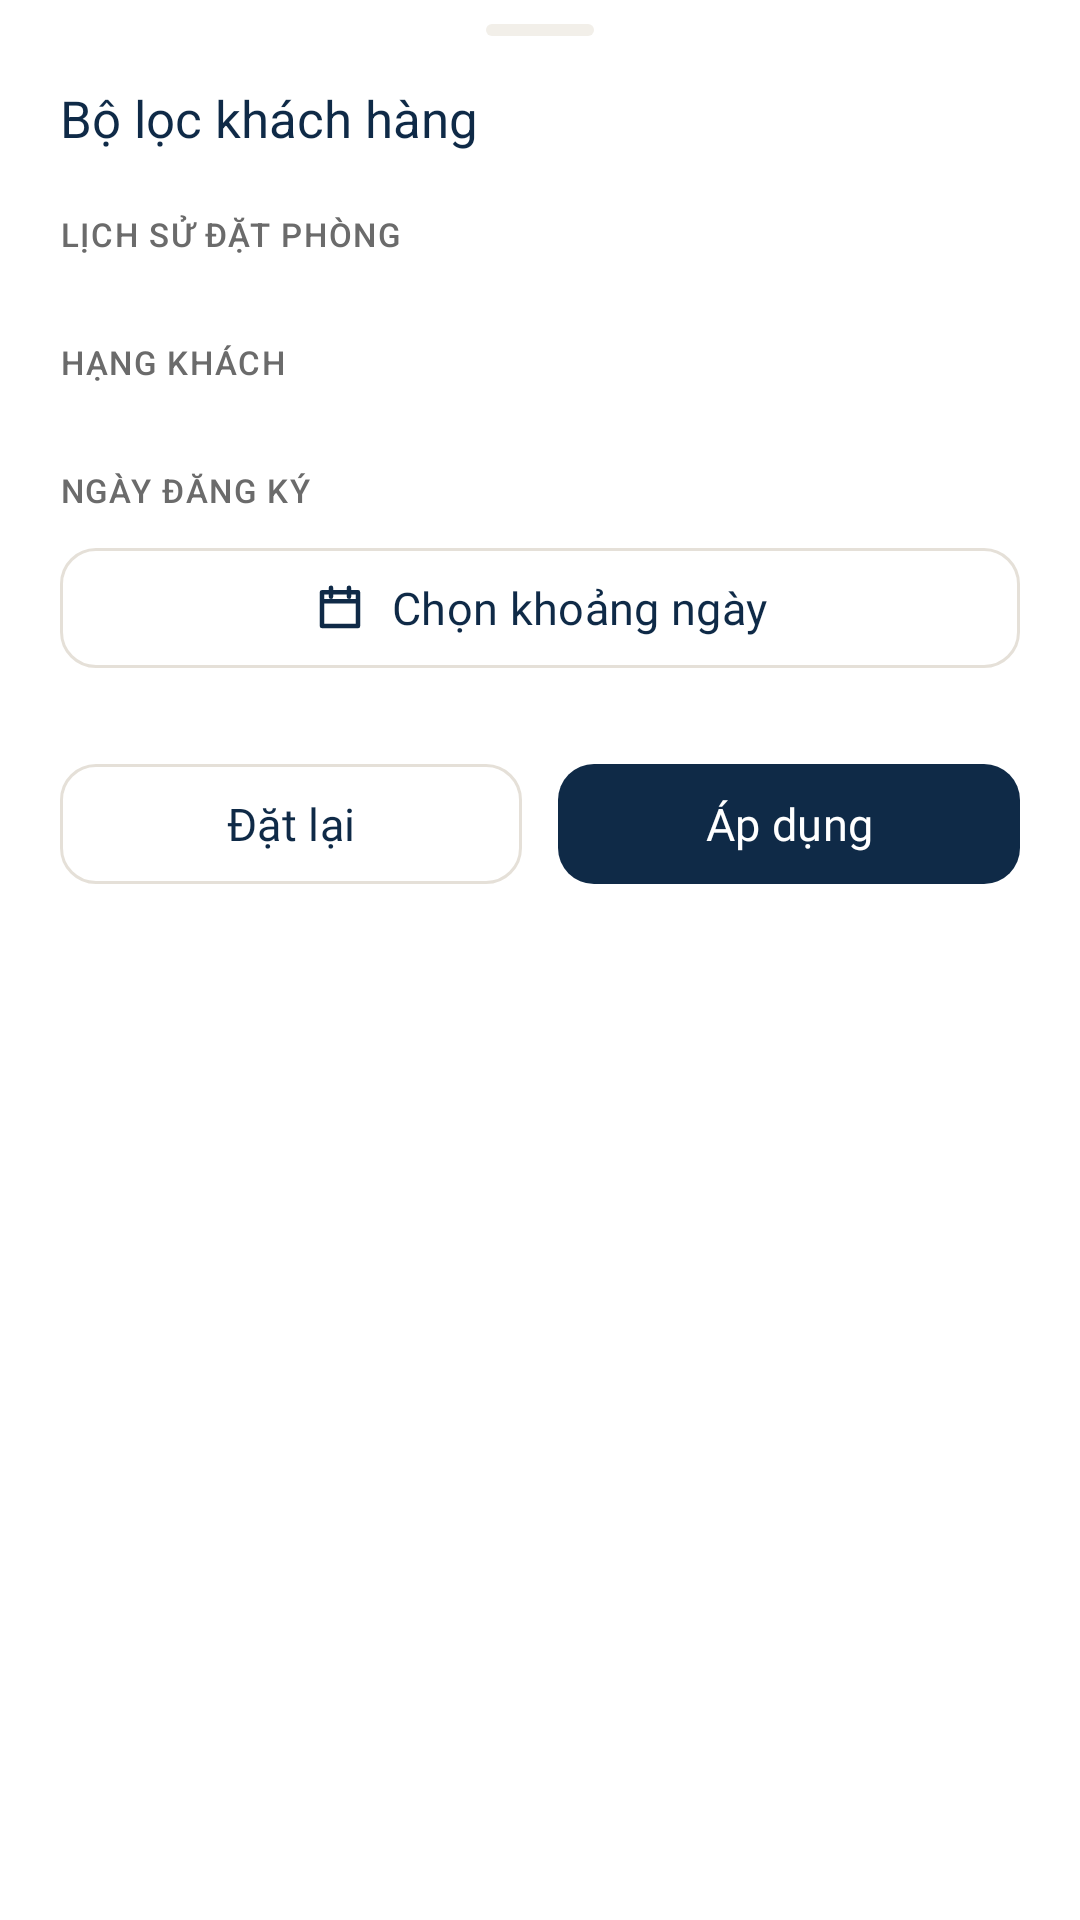

This screen was rendered from an Android layout file. Write that file and the resources it references.
<!-- AndroidManifest.xml: application theme Theme.Lumina -->
<!-- res/layout/bottom_sheet_filter_customer.xml -->
<?xml version="1.0" encoding="utf-8"?>
<LinearLayout xmlns:android="http://schemas.android.com/apk/res/android"
    xmlns:app="http://schemas.android.com/apk/res-auto"
    xmlns:tools="http://schemas.android.com/tools"
    android:layout_width="match_parent"
    android:layout_height="wrap_content"
    android:background="@color/surface"
    android:orientation="vertical"
    android:paddingHorizontal="20dp"
    android:paddingTop="8dp"
    android:paddingBottom="20dp">

    
    <View
        android:layout_width="36dp"
        android:layout_height="4dp"
        android:layout_gravity="center_horizontal"
        android:layout_marginBottom="16dp"
        android:background="@drawable/bg_status_gray" />

    <TextView
        android:id="@+id/tvFilterTitle"
        style="@style/TextAppearance.Lumina.H2"
        android:layout_width="match_parent"
        android:layout_height="wrap_content"
        android:text="@string/admin_customer_filter_title" />

    
    <TextView
        android:id="@+id/tvLabelFilterHistory"
        style="@style/TextAppearance.Lumina.Label"
        android:layout_width="match_parent"
        android:layout_height="wrap_content"
        android:layout_marginTop="20dp"
        android:text="@string/admin_customer_filter_label_history" />

    <com.google.android.material.chip.ChipGroup
        android:id="@+id/cgFilterHistory"
        android:layout_width="match_parent"
        android:layout_height="wrap_content"
        android:layout_marginTop="8dp"
        app:chipSpacingHorizontal="8dp"
        app:chipSpacingVertical="8dp"
        app:selectionRequired="false"
        app:singleSelection="true" />

    
    <TextView
        android:id="@+id/tvLabelFilterVip"
        style="@style/TextAppearance.Lumina.Label"
        android:layout_width="match_parent"
        android:layout_height="wrap_content"
        android:layout_marginTop="20dp"
        android:text="@string/admin_customer_filter_label_vip" />

    <com.google.android.material.chip.ChipGroup
        android:id="@+id/cgFilterVip"
        android:layout_width="match_parent"
        android:layout_height="wrap_content"
        android:layout_marginTop="8dp"
        app:chipSpacingHorizontal="8dp"
        app:chipSpacingVertical="8dp"
        app:selectionRequired="false"
        app:singleSelection="true" />

    
    <TextView
        android:id="@+id/tvLabelFilterDate"
        style="@style/TextAppearance.Lumina.Label"
        android:layout_width="match_parent"
        android:layout_height="wrap_content"
        android:layout_marginTop="20dp"
        android:text="@string/admin_customer_filter_label_date" />

    <LinearLayout
        android:layout_width="match_parent"
        android:layout_height="wrap_content"
        android:layout_marginTop="8dp"
        android:gravity="center_vertical"
        android:orientation="horizontal">

        <com.google.android.material.button.MaterialButton
            android:id="@+id/btnFilterDate"
            style="@style/Widget.Lumina.Button.Outline"
            android:layout_width="0dp"
            android:layout_height="48dp"
            android:layout_weight="1"
            android:text="@string/dash_pick_range"
            app:icon="@drawable/ic_calendar"
            app:iconGravity="textStart"
            app:iconPadding="8dp"
            app:iconSize="18dp" />

        
        <com.google.android.material.button.MaterialButton
            android:id="@+id/btnFilterDateClear"
            style="@style/Widget.Lumina.Button.Text"
            android:layout_width="wrap_content"
            android:layout_height="48dp"
            android:layout_marginStart="8dp"
            android:text="@string/admin_booking_filter_date_clear"
            android:visibility="gone"
            tools:visibility="visible" />
    </LinearLayout>

    
    <LinearLayout
        android:layout_width="match_parent"
        android:layout_height="wrap_content"
        android:layout_marginTop="24dp"
        android:orientation="horizontal">

        <com.google.android.material.button.MaterialButton
            android:id="@+id/btnFilterReset"
            style="@style/Widget.Lumina.Button.Outline"
            android:layout_width="0dp"
            android:layout_height="48dp"
            android:layout_marginEnd="12dp"
            android:layout_weight="1"
            android:text="@string/action_reset_filter" />

        <com.google.android.material.button.MaterialButton
            android:id="@+id/btnFilterApply"
            style="@style/Widget.Lumina.Button.Primary"
            android:layout_width="0dp"
            android:layout_height="48dp"
            android:layout_weight="1"
            android:text="@string/action_apply" />
    </LinearLayout>

</LinearLayout>
<!-- resources referenced by this layout -->
<resources>
  <color name="surface">#FFFFFF</color>
  <!-- drawable bg_status_gray (drawable) -->
  <?xml version="1.0" encoding="utf-8"?>
  <shape xmlns:android="http://schemas.android.com/apk/res/android"
      android:shape="rectangle">
      <solid android:color="@color/surface_variant" />
      <corners android:radius="4dp" />
  </shape>
  <!-- drawable ic_calendar (drawable) -->
  <vector xmlns:android="http://schemas.android.com/apk/res/android"
      android:width="24dp" android:height="24dp" android:viewportWidth="24" android:viewportHeight="24">
      <path android:pathData="M4,5 L4,20 L20,20 L20,5 Z M4,9 L20,9 M8,3 L8,7 M16,3 L16,7"
          android:strokeColor="?attr/colorControlNormal" android:strokeWidth="2"
          android:strokeLineCap="round" android:strokeLineJoin="round" android:fillColor="@android:color/transparent" />
  </vector>
  <string name="action_apply">Áp dụng</string>
  <string name="action_reset_filter">Đặt lại</string>
  <string name="admin_booking_filter_date_clear">Bỏ chọn ngày</string>
  <string name="admin_customer_filter_label_date">NGÀY ĐĂNG KÝ</string>
  <string name="admin_customer_filter_label_history">LỊCH SỬ ĐẶT PHÒNG</string>
  <string name="admin_customer_filter_label_vip">HẠNG KHÁCH</string>
  <string name="admin_customer_filter_title">Bộ lọc khách hàng</string>
  <string name="dash_pick_range">Chọn khoảng ngày</string>
  <style name="TextAppearance.Lumina.H2" parent="TextAppearance.Material3.TitleLarge">
          <item name="android:fontFamily">@font/inter_bold</item>
          <item name="android:textSize">17sp</item>
          <item name="android:textColor">@color/navy</item>
      </style>
  <style name="TextAppearance.Lumina.Label" parent="TextAppearance.Material3.LabelMedium">
          <item name="android:fontFamily">@font/inter_medium</item>
          <item name="android:textSize">11sp</item>
          <item name="android:textColor">@color/muted</item>
          <item name="android:textAllCaps">true</item>
          <item name="android:letterSpacing">0.05</item>
      </style>
  <style name="Widget.Lumina.Button.Primary" parent="Widget.Material3.Button">
          <item name="android:layout_height">@dimen/height_button_52</item>
          <item name="android:textAllCaps">false</item>
          <item name="android:fontFamily">@font/inter_semibold</item>
          <item name="android:textSize">15sp</item>
          <item name="backgroundTint">@color/navy</item>
          <item name="android:textColor">@color/white</item>
          <item name="shapeAppearance">@style/ShapeAppearance.Lumina.Button</item>
          <item name="cornerRadius">@dimen/radius_12</item>
      </style>
  <style name="Widget.Lumina.Button.Text" parent="Widget.Material3.Button.TextButton">
          <item name="android:textAllCaps">false</item>
          <item name="android:fontFamily">@font/inter_semibold</item>
          <item name="android:textSize">14sp</item>
          <item name="android:textColor">@color/gold_dark</item>
      </style>
  <color name="surface_variant">#F2EFE9</color>
  <color name="navy">#0F2A47</color>
  <color name="muted">#6B6B6B</color>
  <dimen name="height_button_52">52dp</dimen>
  <color name="line">#E5E0D8</color>
  <dimen name="stroke_1">1dp</dimen>
  <style name="ShapeAppearance.Lumina.Button" parent="ShapeAppearance.Material3.SmallComponent">
          <item name="cornerSize">@dimen/radius_12</item>
      </style>
  <dimen name="radius_12">12dp</dimen>
  <color name="transparent">#00000000</color>
  <color name="white">#FFFFFF</color>
  <color name="gold_dark">#A6853C</color>
  <color name="navy_light">#1E3A5F</color>
  <color name="gold">#C9A961</color>
  <color name="gold_subtle">#FBF6EB</color>
  <color name="cream">#FAF9F6</color>
  <color name="ink">#1A1A1A</color>
  <color name="status_red_text">#DC2626</color>
  <color name="status_red_bg">#FEE2E2</color>
</resources>
